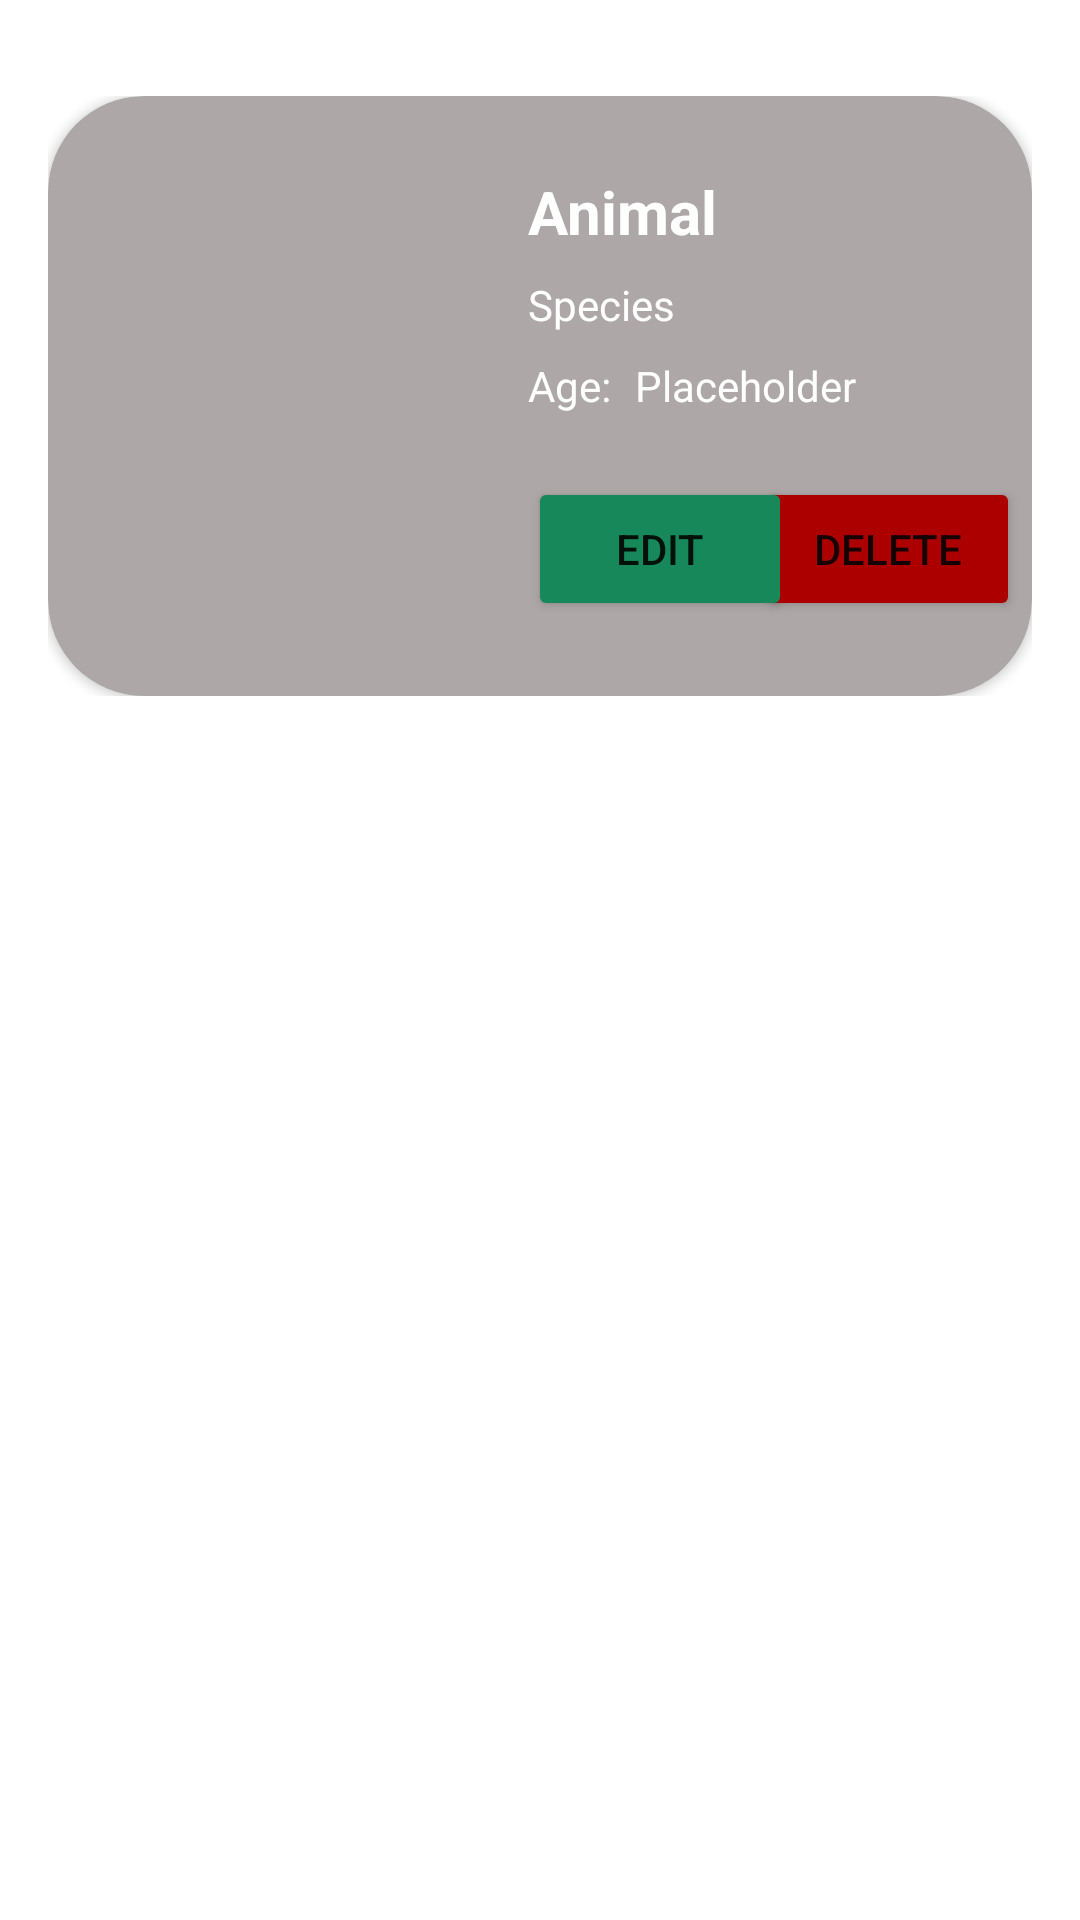

Produce the Android XML layout that renders to this screen, including the resource entries it uses.
<!-- AndroidManifest.xml: application theme Theme.HewanList -->
<!-- res/layout/hewan_card.xml -->
<?xml version="1.0" encoding="utf-8"?>
<androidx.constraintlayout.widget.ConstraintLayout xmlns:android="http://schemas.android.com/apk/res/android"
    xmlns:app="http://schemas.android.com/apk/res-auto"
    xmlns:tools="http://schemas.android.com/tools"
    android:layout_width="match_parent"
    android:layout_height="match_parent"
    android:backgroundTint="#000000"
    android:foregroundTint="#000000">

    <RelativeLayout
        android:layout_width="match_parent"
        android:layout_height="200dp"
        android:layout_marginStart="16dp"
        android:layout_marginTop="32dp"
        android:layout_marginEnd="16dp"
        android:orientation="vertical"
        app:layout_constraintEnd_toEndOf="parent"
        app:layout_constraintStart_toStartOf="parent"
        app:layout_constraintTop_toTopOf="parent">

        <androidx.cardview.widget.CardView
            android:layout_width="wrap_content"
            android:layout_height="match_parent"
            app:cardBackgroundColor="#FFAEA7A7"
            app:cardCornerRadius="32dp">

            <androidx.constraintlayout.widget.ConstraintLayout
                android:layout_width="match_parent"
                android:layout_height="match_parent">

                <Button
                    android:id="@+id/animalBtnDelete"
                    android:layout_width="wrap_content"
                    android:layout_height="wrap_content"
                    android:layout_marginStart="8dp"
                    android:layout_marginEnd="24dp"
                    android:backgroundTint="#AC0000"
                    android:text="Delete"
                    app:layout_constraintEnd_toEndOf="parent"
                    app:layout_constraintStart_toEndOf="@+id/animalBtnEdit"
                    app:layout_constraintTop_toTopOf="@+id/animalBtnEdit" />

                <Button
                    android:id="@+id/animalBtnEdit"
                    android:layout_width="wrap_content"
                    android:layout_height="wrap_content"
                    android:backgroundTint="#16885A"
                    android:text="Edit"
                    app:layout_constraintBottom_toBottomOf="@+id/animalImage"
                    app:layout_constraintStart_toStartOf="@+id/animalAge" />

                <TextView
                    android:id="@+id/aniamlAgeValue"
                    android:layout_width="wrap_content"
                    android:layout_height="wrap_content"
                    android:layout_marginStart="8dp"
                    android:text="Placeholder"
                    android:textColor="#FFFFFF"
                    app:layout_constraintBottom_toBottomOf="@+id/animalAge"
                    app:layout_constraintStart_toEndOf="@+id/animalAge"
                    app:layout_constraintTop_toTopOf="@+id/animalAge" />

                <TextView
                    android:id="@+id/animalAge"
                    android:layout_width="wrap_content"
                    android:layout_height="wrap_content"
                    android:layout_marginTop="8dp"
                    android:text="Age:"
                    android:textColor="#FFFFFF"
                    app:layout_constraintStart_toStartOf="@+id/animalSpecies"
                    app:layout_constraintTop_toBottomOf="@+id/animalSpecies" />

                <TextView
                    android:id="@+id/animalSpecies"
                    android:layout_width="wrap_content"
                    android:layout_height="wrap_content"
                    android:layout_marginTop="8dp"
                    android:text="Species"
                    android:textColor="#FFFFFF"
                    app:layout_constraintStart_toStartOf="@+id/animalName"
                    app:layout_constraintTop_toBottomOf="@+id/animalName" />

                <TextView
                    android:id="@+id/animalName"
                    android:layout_width="wrap_content"
                    android:layout_height="wrap_content"
                    android:layout_marginStart="16dp"
                    android:text="Animal"
                    android:textColor="#FFFFFF"
                    android:textSize="20sp"
                    android:textStyle="bold"
                    app:layout_constraintStart_toEndOf="@+id/animalImage"
                    app:layout_constraintTop_toTopOf="@+id/animalImage" />

                <ImageView
                    android:id="@+id/animalImage"
                    android:layout_width="128dp"
                    android:layout_height="150dp"
                    android:layout_marginStart="16dp"
                    android:layout_marginTop="8dp"
                    android:layout_marginBottom="8dp"
                    android:src="@drawable/animal"
                    app:layout_constraintBottom_toBottomOf="parent"
                    app:layout_constraintStart_toStartOf="parent"
                    app:layout_constraintTop_toTopOf="parent"></ImageView>

            </androidx.constraintlayout.widget.ConstraintLayout>
        </androidx.cardview.widget.CardView>

    </RelativeLayout>
</androidx.constraintlayout.widget.ConstraintLayout>
<!-- resources referenced by this layout -->
<resources>
  <style name="Theme.HewanList" parent="Theme.MaterialComponents.DayNight.DarkActionBar">
          
          <item name="colorPrimary">@color/purple_500</item>
          <item name="colorPrimaryVariant">@color/purple_700</item>
          <item name="colorOnPrimary">@color/white</item>
          
          <item name="colorSecondary">@color/teal_200</item>
          <item name="colorSecondaryVariant">@color/teal_700</item>
          <item name="colorOnSecondary">@color/black</item>
          
          <item name="android:statusBarColor" tools:targetApi="l">?attr/colorPrimaryVariant</item>
          
      </style>
  <!-- not gathered from this repository: default colours our renderer supplied (Android Studio template values) -->
  <color name="purple_500">#FF6200EE</color>
  <color name="purple_700">#FF3700B3</color>
  <color name="teal_200">#FF03DAC5</color>
  <color name="teal_700">#FF018786</color>
  <color name="black">#FF000000</color>
  <color name="white">#FFFFFFFF</color>
</resources>
